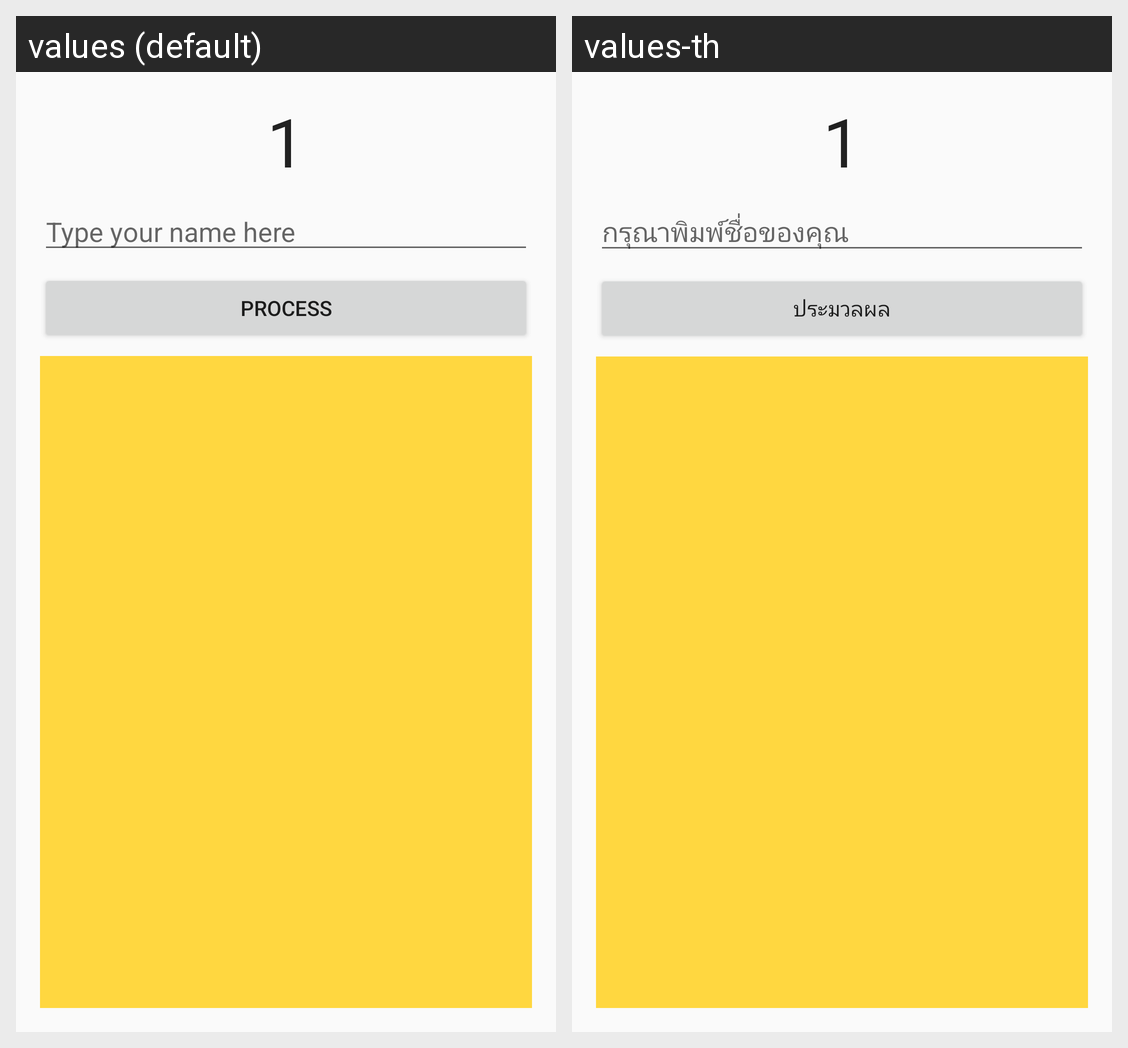

For this localized Android screen grid, give each drawn string resource with its value in every locale shown.
Android screen res/layout/activity_option1.xml rendered under 2 locales, left to right: values (default), values-th. Device: Nexus 5 (rendered at 1080×1920; each locale shown at half size, 540×960, under a caption strip naming it); theme AppTheme.
Strings drawn on this screen, with the default value and each locale's value (text and hints the layout hard-codes, and strings that could not be matched under every locale, appear in the picture but are not listed):

et_input_hint
  values: Type your name here
  values-th: กรุณาพิมพ์ชื่อของคุณ

process
  values: Process
  values-th: ประมวลผล
